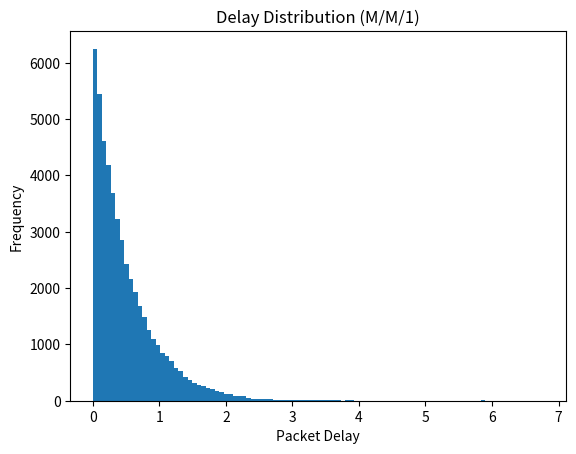

Reproduce this figure in Python.
import numpy as np
import matplotlib.pyplot as plt


lambda_rate = 4      # arrival rate (packets/sec)
mu_rate = 6          # service rate (packets/sec)
N = 50000            # number of packets


inter_arrival = np.random.exponential(1/lambda_rate, N)
arrival_times = np.cumsum(inter_arrival)


service_times = np.random.exponential(1/mu_rate, N)

start_times = np.zeros(N)
end_times = np.zeros(N)


for i in range(N):
    if i == 0:
        start_times[i] = arrival_times[i]
    else:
        start_times[i] = max(arrival_times[i], end_times[i-1])
    end_times[i] = start_times[i] + service_times[i]


delays = end_times - arrival_times

avg_delay_sim = np.mean(delays)
avg_delay_theory = 1 / (mu_rate - lambda_rate)
utilization = lambda_rate / mu_rate

print("Average Delay (Simulation):", avg_delay_sim)
print("Average Delay (Theory):", avg_delay_theory)
print("Server Utilization:", utilization)


plt.figure()
plt.hist(delays, bins=100)
plt.xlabel("Packet Delay")
plt.ylabel("Frequency")
plt.title("Delay Distribution (M/M/1)")
plt.show()
